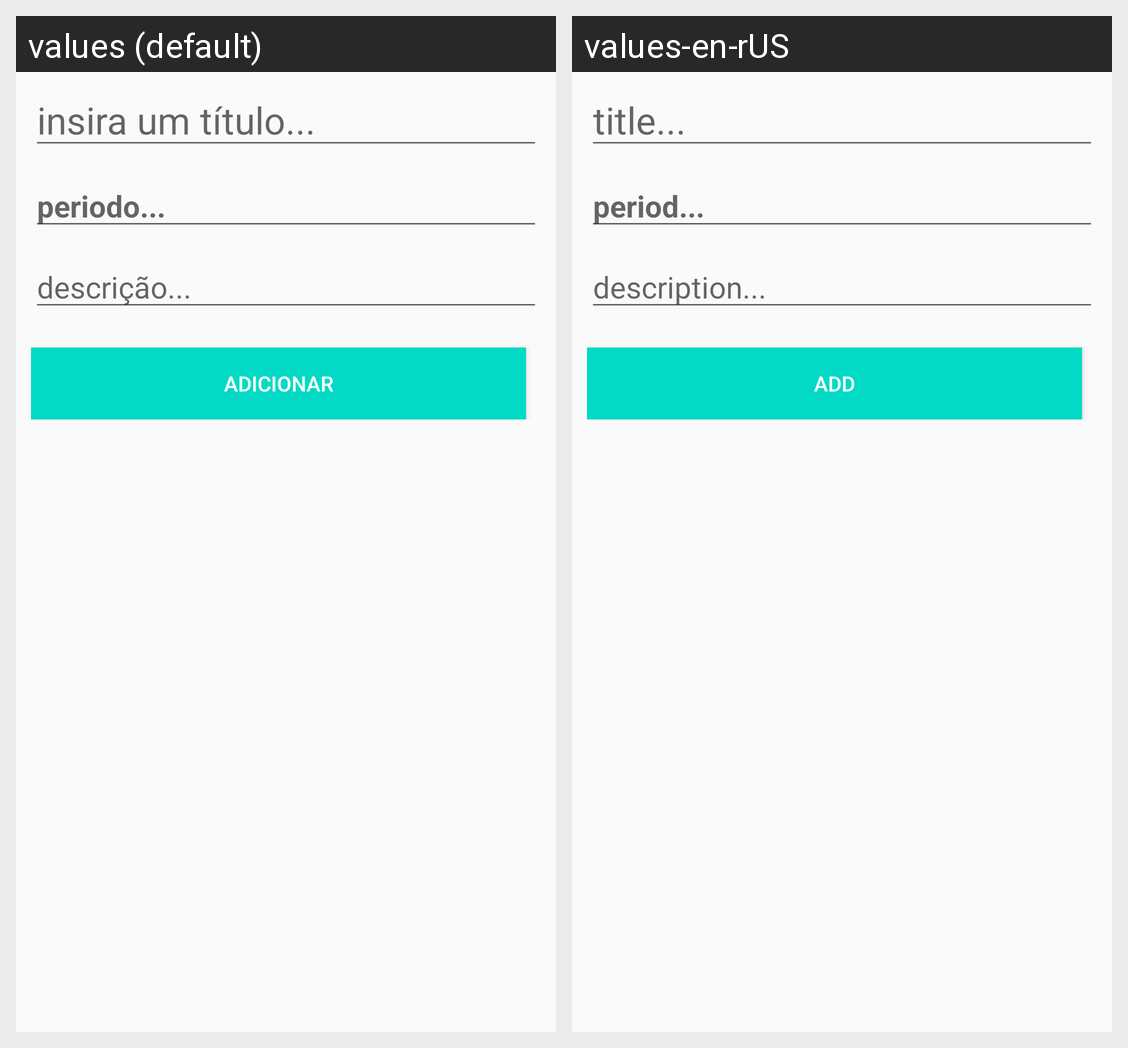

Locale-by-locale string values for the Android screen shown in this grid:
Android screen res/layout/activity_novo.xml rendered under 2 locales, left to right: values (default), values-en-rUS. Device: Nexus 5 (rendered at 1080×1920; each locale shown at half size, 540×960, under a caption strip naming it); theme AppTheme.
Strings drawn on this screen, with the default value and each locale's value (text and hints the layout hard-codes, and strings that could not be matched under every locale, appear in the picture but are not listed):

titulo
  values: insira um título...
  values-en-rUS: title...

periodo
  values: periodo...
  values-en-rUS: period...

descr
  values: descrição...
  values-en-rUS: description...

add
  values: ADICIONAR
  values-en-rUS: ADD
